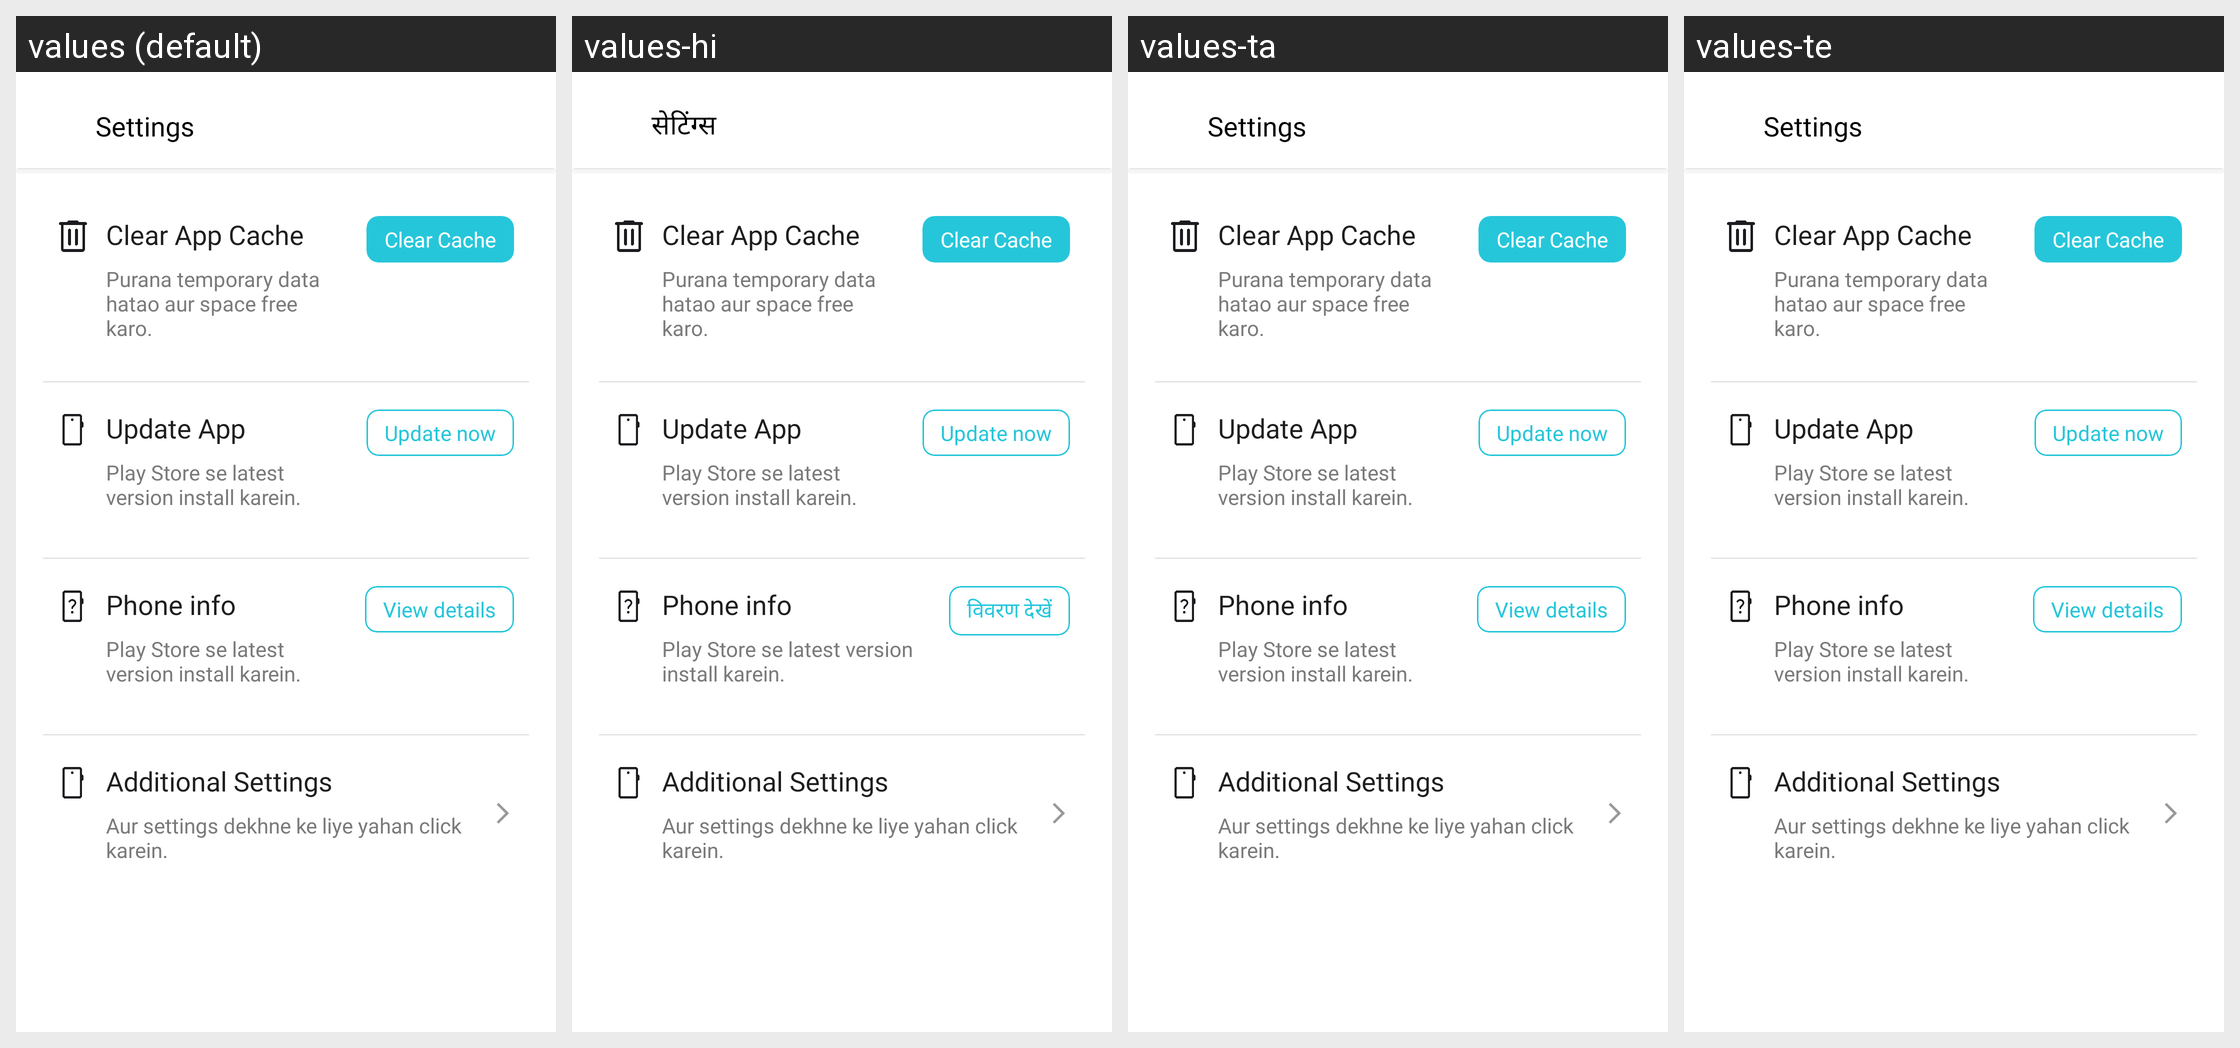

This grid shows one Android layout under several languages. Give, for every string resource on the screen, its name, the default text and each shown locale's text.
Android screen res/layout/settings_screen.xml rendered under 4 locales, left to right: values (default), values-hi, values-ta, values-te. Device: Nexus 5 (rendered at 1080×1920; each locale shown at half size, 540×960, under a caption strip naming it); theme ArivihanTheme.
Other locales in the repository, not shown: values-bn, values-gu, values-kn, values-ml, values-mr, values-pa.
Strings drawn on this screen, with the default value and each locale's value (text and hints the layout hard-codes, and strings that could not be matched under every locale, appear in the picture but are not listed):

settings
  values: Settings
  values-hi: सेटिंग्स
  values-ta: Settings  [not translated; the default value is used]
  values-te: Settings  [not translated; the default value is used]

view_details
  values: View details
  values-hi: विवरण देखें
  values-ta: View details  [not translated; the default value is used]
  values-te: View details  [not translated; the default value is used]
